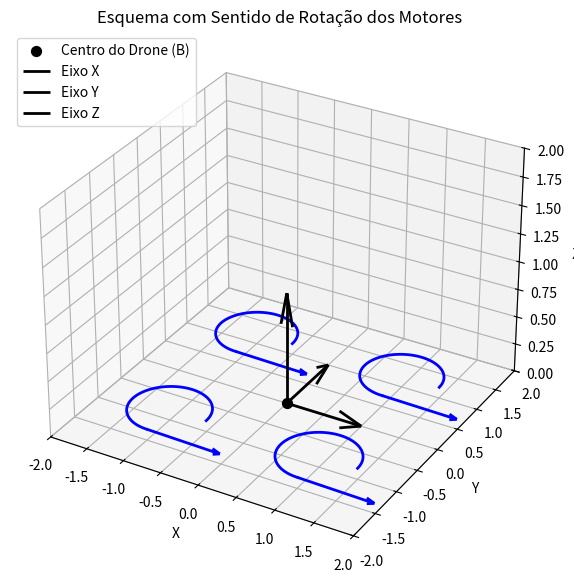

Write Python code to recreate this figure.
import matplotlib.pyplot as plt
from mpl_toolkits.mplot3d import Axes3D
import numpy as np

# Função para criar setas curvas indicando sentido de rotação
def draw_rotation_arrow(ax, center, radius, start_angle, end_angle, z_offset=0, direction='cw', color='blue'):
    # Define os ângulos
    theta = np.linspace(np.radians(start_angle), np.radians(end_angle), 100)
    x = center[0] + radius * np.cos(theta)
    y = center[1] + radius * np.sin(theta)
    z = np.full_like(x, center[2] + z_offset)  # Cria array constante para z

    # Adiciona linha curva
    ax.plot(x, y, z, color=color, linestyle='solid', linewidth=2)
    
    # Posição da ponta da seta
    arrow_x = x[-1]
    arrow_y = y[-1]
    arrow_z = z[-1]

    # Direção da seta
    dx = x[-1] - x[-2]
    dy = y[-1] - y[-2]
    dz = z[-1] - z[-2]
    magnitude = np.sqrt(dx**2 + dy**2 + dz**2)

    # Normaliza a direção da seta
    dx /= magnitude
    dy /= magnitude
    dz /= magnitude

    # Ponta da seta
    ax.quiver(
        arrow_x, arrow_y, arrow_z, dx, dy, dz,
        color=color, arrow_length_ratio=0.1, linewidth=2
    )

# Configuração da figura
fig = plt.figure(figsize=(10, 7))
ax = fig.add_subplot(111, projection='3d')

# Centro do drone
ax.scatter(0, 0, 0, color='black', s=50, label='Centro do Drone (B)')

# Motores e posições
motor_positions = [
    (1, 1, 0),  # Motor 1
    (-1, 1, 0),  # Motor 2
    (-1, -1, 0),  # Motor 3
    (1, -1, 0)   # Motor 4
]
rotations = ['cw', 'ccw', 'cw', 'ccw']  # Sentido de rotação: horário (cw) e anti-horário (ccw)

# Adicionando setas para o sentido de rotação
for i, pos in enumerate(motor_positions):
    draw_rotation_arrow(ax, center=pos, radius=0.5, start_angle=0, end_angle=270, z_offset=0.1, 
                        direction=rotations[i], color='blue')

# Adicionando Eixos
ax.quiver(0, 0, 0, 1, 0, 0, color='black', linestyle='-', linewidth=2, label='Eixo X')
ax.quiver(0, 0, 0, 0, 1, 0, color='black', linestyle='-', linewidth=2, label='Eixo Y')
ax.quiver(0, 0, 0, 0, 0, 1, color='black', linestyle='-', linewidth=2, label='Eixo Z')

# Ajustando a exibição
ax.set_xlim([-2, 2])
ax.set_ylim([-2, 2])
ax.set_zlim([0, 2])
ax.set_xlabel('X')
ax.set_ylabel('Y')
ax.set_zlabel('Z')
ax.legend(loc='upper left', fontsize=10)
ax.set_title('Esquema com Sentido de Rotação dos Motores')

plt.show()
